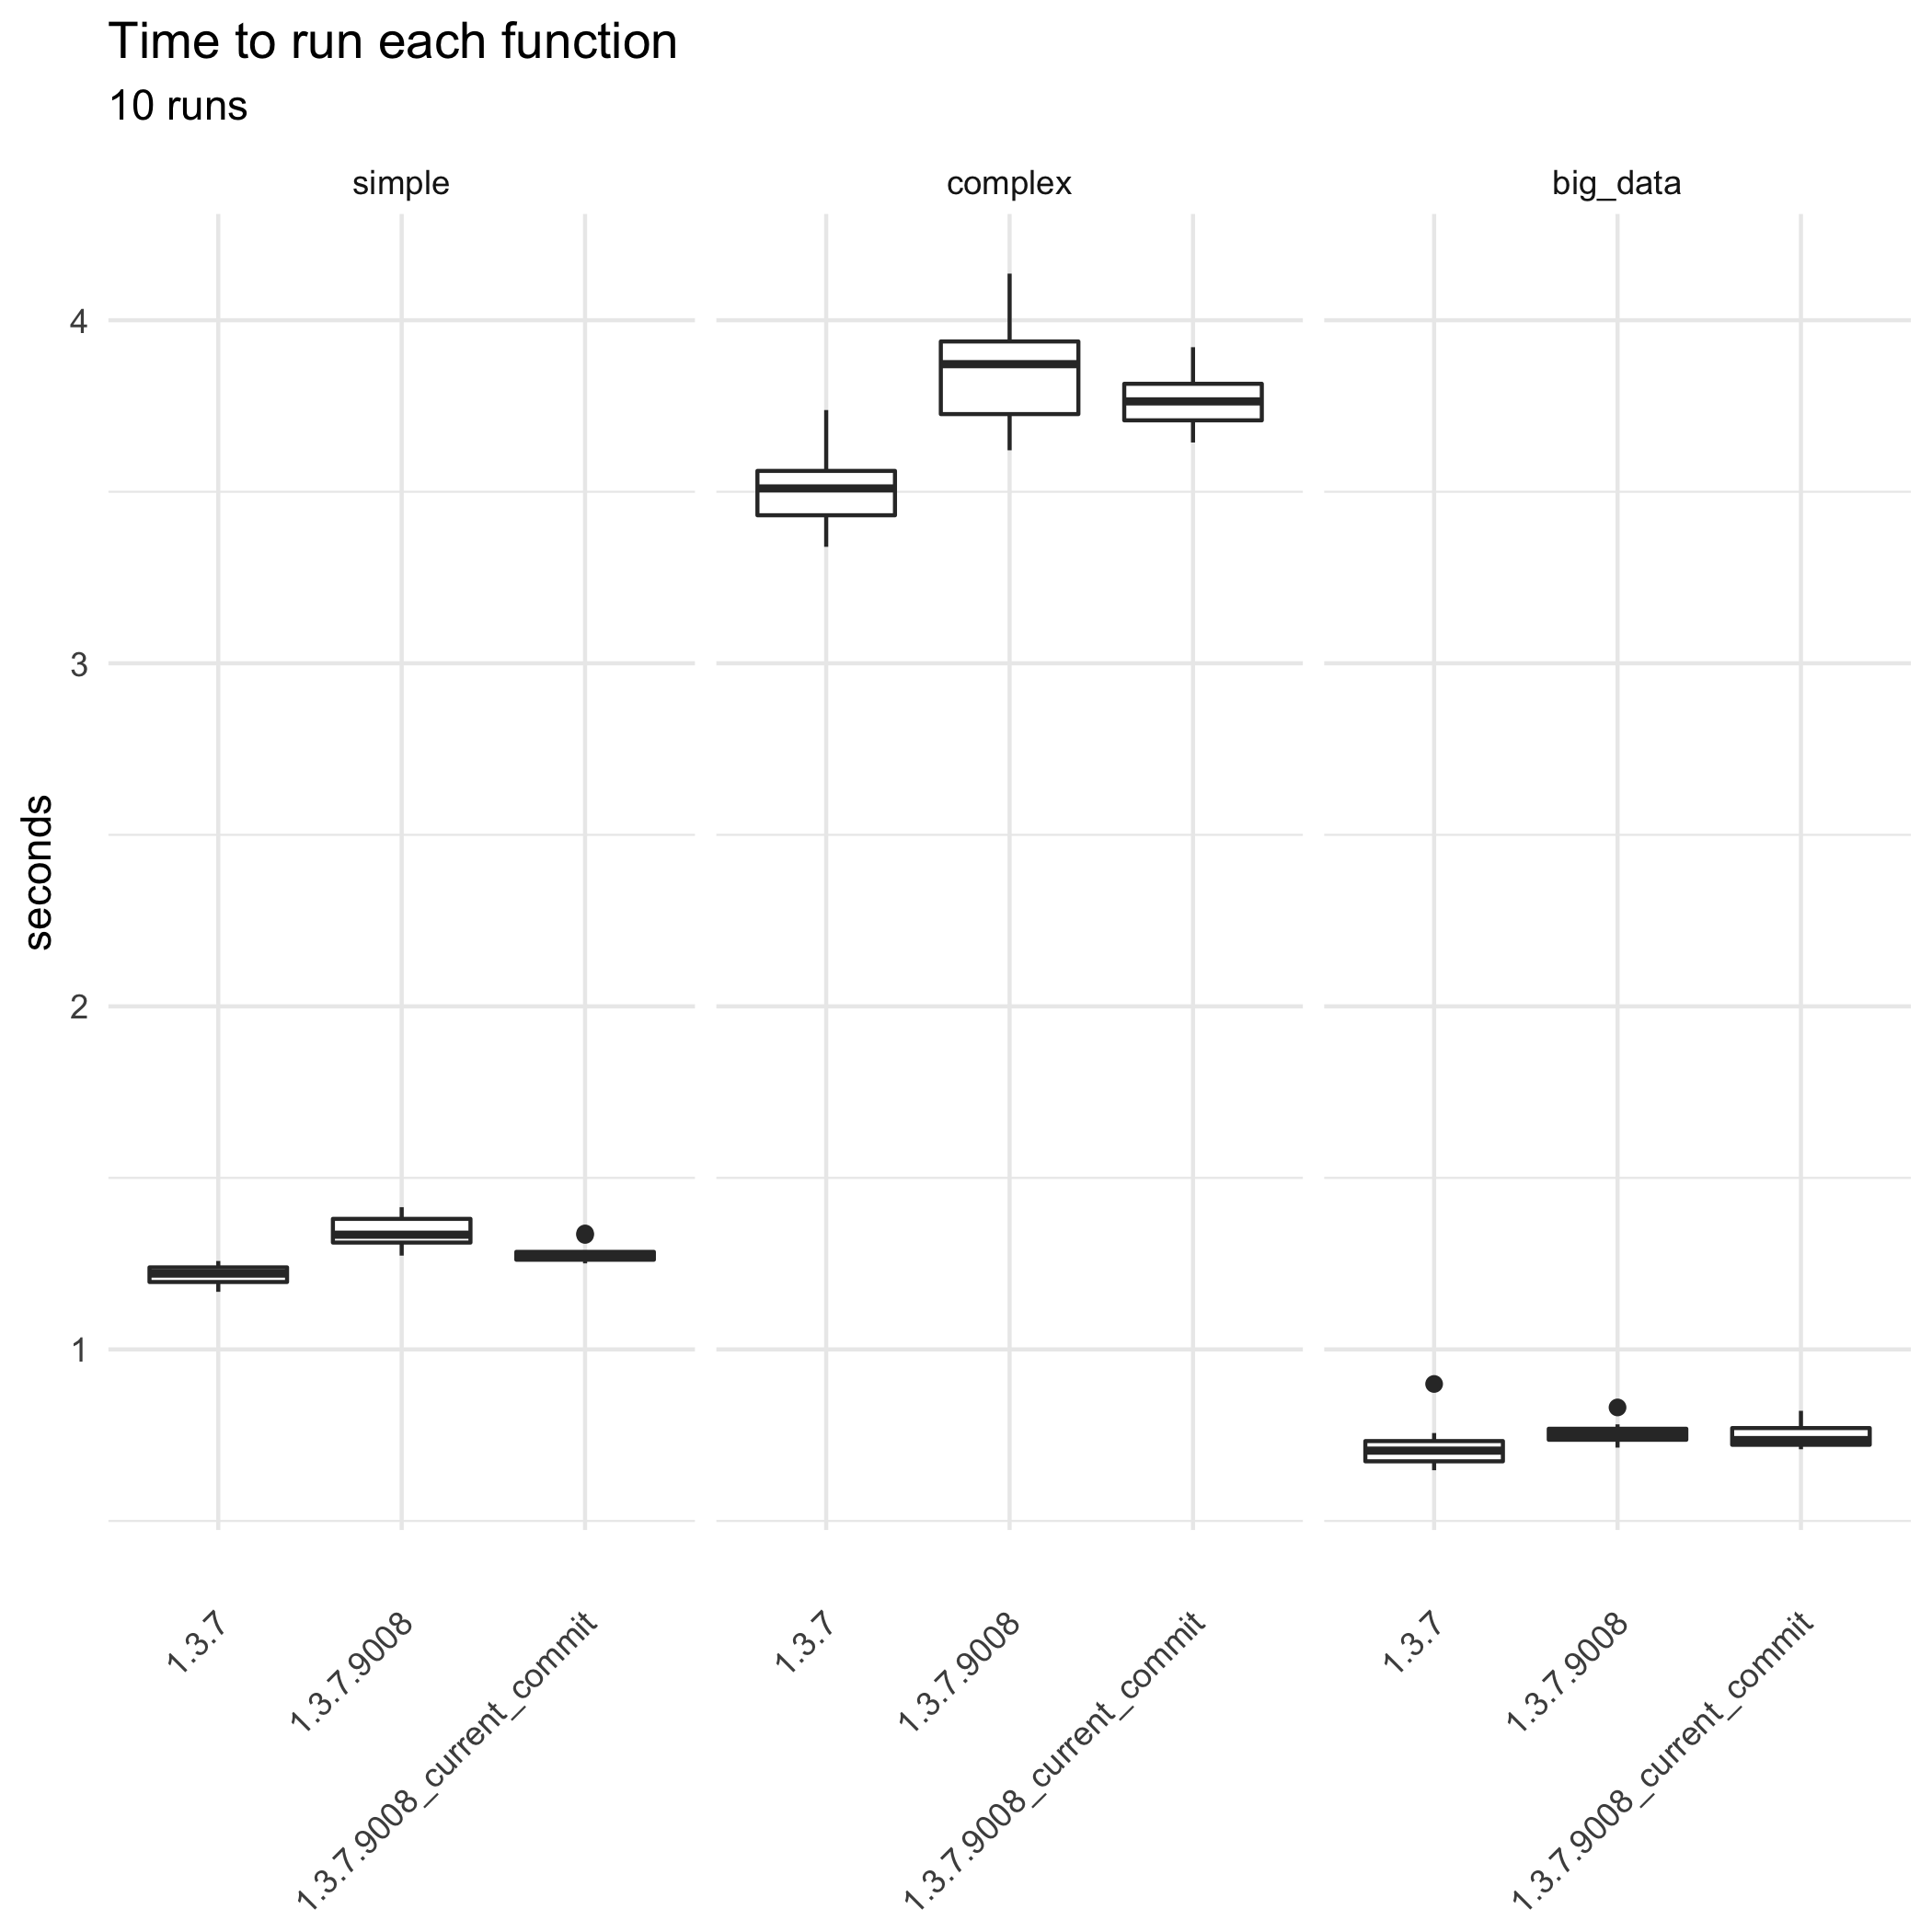

The table this chart was drawn from, first rows:
bm_gtsummary.expr; bm_gtsummary.time; gt_ver
big_data; 899297872; 1.3.7
complex; 3521339858; 1.3.7
simple; 1218052052; 1.3.7
complex; 3420708354; 1.3.7
big_data; 698372686; 1.3.7
big_data; 711577687; 1.3.7
big_data; 666307984; 1.3.7
simple; 1222071058; 1.3.7
big_data; 696272958; 1.3.7
complex; 3387820023; 1.3.7
big_data; 715145002; 1.3.7
complex; 3464025088; 1.3.7
simple; 1231018415; 1.3.7
complex; 3498063446; 1.3.7
simple; 1220154684; 1.3.7
simple; 1185429695; 1.3.7
simple; 1189358374; 1.3.7
complex; 3564632428; 1.3.7
big_data; 653433390; 1.3.7
simple; 1167917914; 1.3.7
simple; 1242468367; 1.3.7
big_data; 647815833; 1.3.7
complex; 3339590587; 1.3.7
complex; 3738190190; 1.3.7
complex; 3549402945; 1.3.7
complex; 3589922004; 1.3.7
big_data; 756243237; 1.3.7
big_data; 738689001; 1.3.7
simple; 1241810662; 1.3.7
simple; 1257768772; 1.3.7
complex; 3874024240; 1.3.7.9008
big_data; 781617257; 1.3.7.9008
simple; 1414559715; 1.3.7.9008
complex; 4135875919; 1.3.7.9008
complex; 4020289927; 1.3.7.9008
simple; 1324198261; 1.3.7.9008
big_data; 744913936; 1.3.7.9008
simple; 1324872098; 1.3.7.9008
big_data; 830897382; 1.3.7.9008
big_data; 715995951; 1.3.7.9008
big_data; 745304589; 1.3.7.9008
big_data; 758051813; 1.3.7.9008
complex; 3838766010; 1.3.7.9008
complex; 3924554104; 1.3.7.9008
complex; 3869864322; 1.3.7.9008
simple; 1395879731; 1.3.7.9008
simple; 1343908421; 1.3.7.9008
big_data; 768546416; 1.3.7.9008
complex; 3942621406; 1.3.7.9008
big_data; 768740832; 1.3.7.9008
simple; 1346705897; 1.3.7.9008
complex; 3680201699; 1.3.7.9008
big_data; 713859013; 1.3.7.9008
simple; 1275968823; 1.3.7.9008
simple; 1273475831; 1.3.7.9008
big_data; 733906442; 1.3.7.9008
simple; 1307265786; 1.3.7.9008
simple; 1391826768; 1.3.7.9008
complex; 3620921839; 1.3.7.9008
complex; 3688966850; 1.3.7.9008
... 30 more rows
